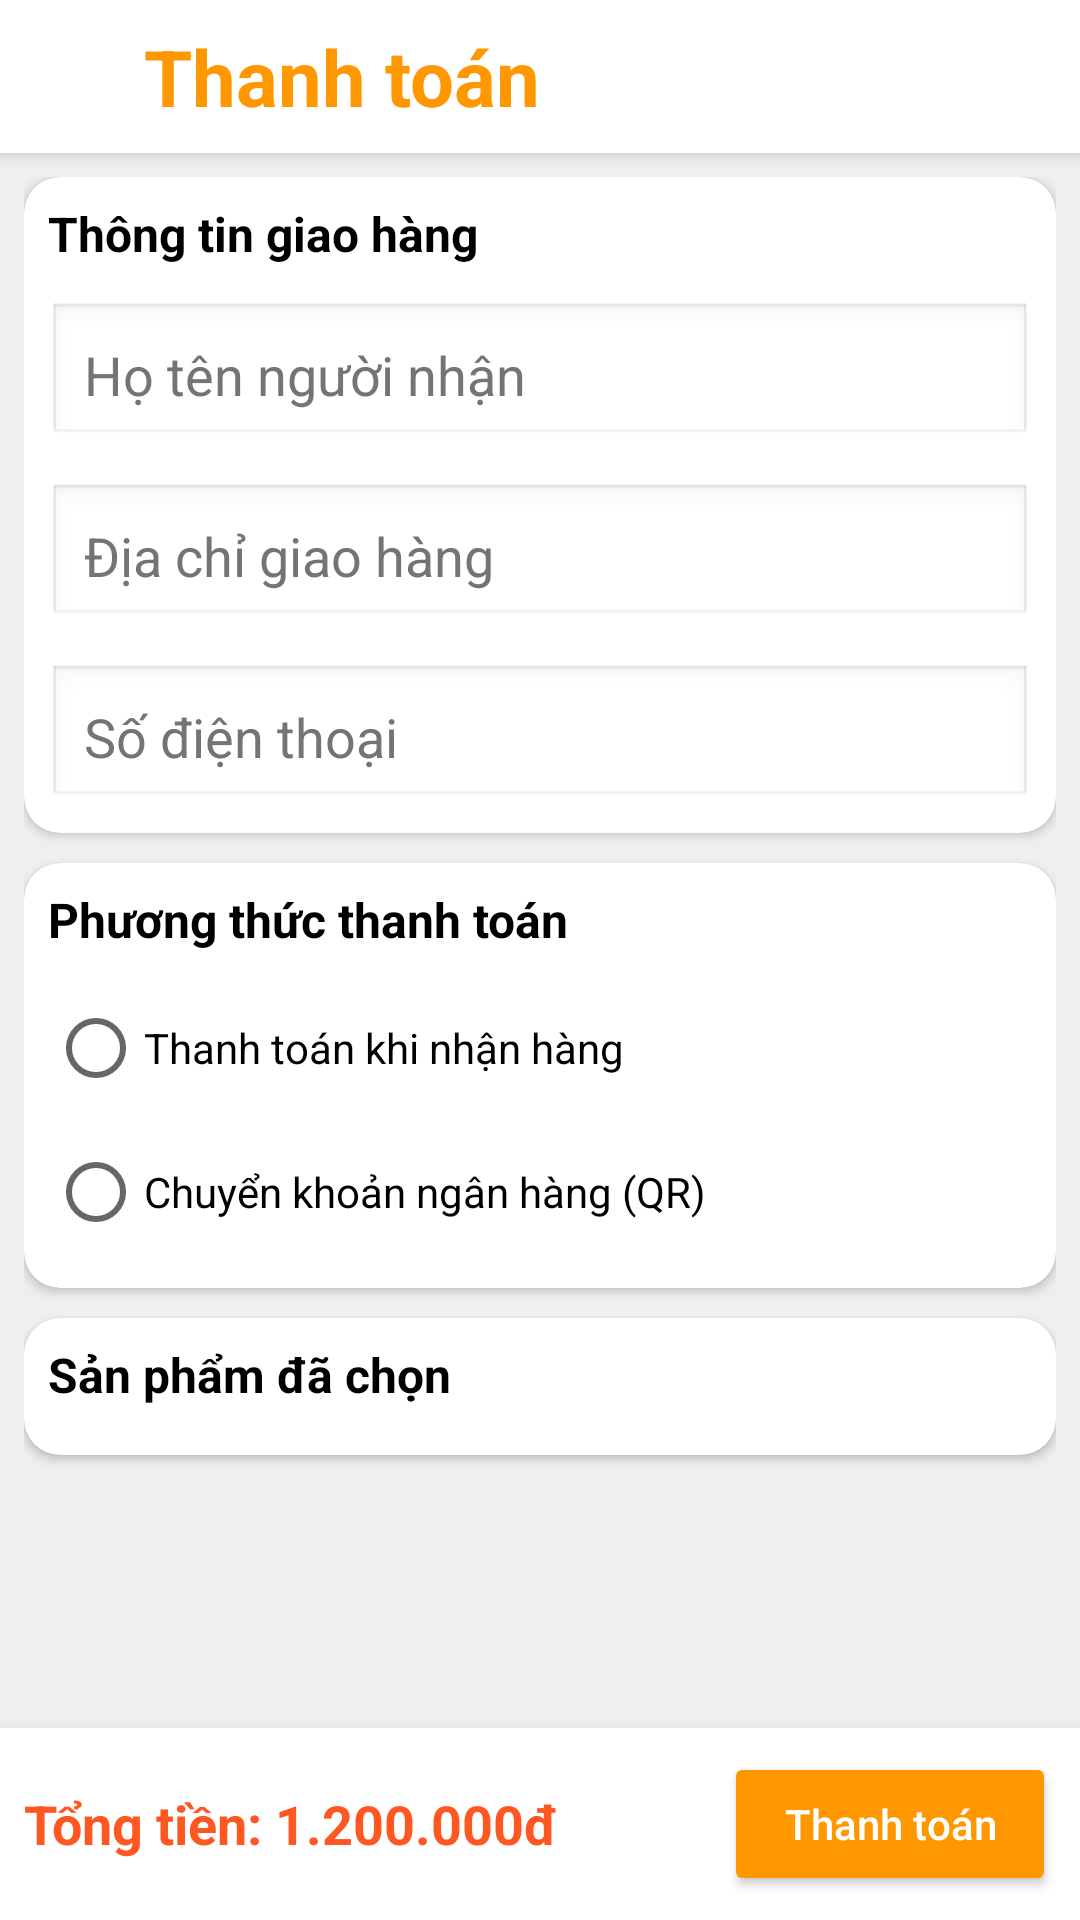

Layout XML and referenced resources for this Android screen:
<!-- AndroidManifest.xml: application theme Theme.TranMinhPhat_2123110213 -->
<!-- res/layout/activity_payment.xml -->
<?xml version="1.0" encoding="utf-8"?>
<RelativeLayout xmlns:android="http://schemas.android.com/apk/res/android"
    xmlns:app="http://schemas.android.com/apk/res-auto"
    android:id="@+id/paymentLayout"
    android:layout_width="match_parent"
    android:layout_height="match_parent"
    android:background="#EFEFEF">

    
    <LinearLayout
        android:id="@+id/titleBar"
        android:layout_width="match_parent"
        android:layout_height="wrap_content"
        android:orientation="horizontal"
        android:gravity="center_vertical"
        android:padding="8dp"
        android:background="@android:color/white"
        android:elevation="4dp">

        <ImageButton
            android:id="@+id/btnBack"
            android:layout_width="30dp"
            android:layout_height="30dp"
            android:background="@null"
            android:contentDescription="Quay lại"
            android:scaleType="centerInside"
            android:src="@drawable/icons8_back_100"
            app:tint="#FF5252" />

        <TextView
            android:id="@+id/textViewTitle"
            android:layout_width="wrap_content"
            android:layout_height="wrap_content"
            android:layout_marginStart="10dp"
            android:text="Thanh toán"
            android:textSize="26sp"
            android:textColor="#FF9800"
            android:textStyle="bold" />
    </LinearLayout>

    
    <LinearLayout
        android:id="@+id/bottomBar"
        android:layout_width="match_parent"
        android:layout_height="wrap_content"
        android:orientation="horizontal"
        android:gravity="center_vertical"
        android:background="@android:color/white"
        android:padding="8dp"
        android:layout_alignParentBottom="true"
        android:elevation="8dp">

        <TextView
            android:id="@+id/textTotal"
            android:layout_width="0dp"
            android:layout_height="wrap_content"
            android:layout_weight="1"
            android:text="Tổng tiền: 1.200.000đ"
            android:textColor="#FF5722"
            android:textSize="18sp"
            android:textStyle="bold" />

        <Button
            android:id="@+id/btnConfirmPayment"
            android:layout_width="wrap_content"
            android:layout_height="wrap_content"
            android:text="Thanh toán"
            android:textColor="@android:color/white"
            android:textAllCaps="false"
            android:backgroundTint="#FF9800"
            android:paddingStart="20dp"
            android:paddingEnd="20dp" />
    </LinearLayout>

    
    <androidx.core.widget.NestedScrollView
        android:id="@+id/scrollView"
        android:layout_width="match_parent"
        android:layout_height="match_parent"
        android:layout_below="@id/titleBar"
        android:layout_above="@id/bottomBar"
        android:fillViewport="true"
        android:padding="8dp">

        <LinearLayout
            android:layout_width="match_parent"
            android:layout_height="wrap_content"
            android:orientation="vertical"
            android:paddingBottom="16dp">

            
            <androidx.cardview.widget.CardView
                android:layout_width="match_parent"
                android:layout_height="wrap_content"
                android:layout_marginBottom="10dp"
                android:elevation="4dp"
                app:cardCornerRadius="12dp"
                app:cardBackgroundColor="@android:color/white">

                <LinearLayout
                    android:layout_width="match_parent"
                    android:layout_height="wrap_content"
                    android:orientation="vertical"
                    android:padding="8dp">

                    <TextView
                        android:layout_width="wrap_content"
                        android:layout_height="wrap_content"
                        android:text="Thông tin giao hàng"
                        android:textColor="@android:color/black"
                        android:textSize="16sp"
                        android:textStyle="bold"
                        android:layout_marginBottom="12dp" />

                    <EditText
                        android:id="@+id/editTextName"
                        android:layout_width="match_parent"
                        android:layout_height="wrap_content"
                        android:hint="Họ tên người nhận"
                        android:background="@android:drawable/edit_text"
                        android:padding="12dp"
                        android:textColorHint="#757474" />

                    <EditText
                        android:id="@+id/editTextAddress"
                        android:layout_width="match_parent"
                        android:layout_height="wrap_content"
                        android:hint="Địa chỉ giao hàng"
                        android:background="@android:drawable/edit_text"
                        android:padding="12dp"
                        android:layout_marginTop="12dp"
                        android:textColorHint="#757474" />

                    <EditText
                        android:id="@+id/editTextPhone"
                        android:layout_width="match_parent"
                        android:layout_height="wrap_content"
                        android:hint="Số điện thoại"
                        android:inputType="phone"
                        android:background="@android:drawable/edit_text"
                        android:padding="12dp"
                        android:layout_marginTop="12dp"
                        android:textColorHint="#757474" />
                </LinearLayout>
            </androidx.cardview.widget.CardView>

            
            <androidx.cardview.widget.CardView
                android:layout_width="match_parent"
                android:layout_height="wrap_content"
                android:layout_marginBottom="10dp"
                android:elevation="4dp"
                app:cardCornerRadius="12dp"
                app:cardBackgroundColor="@android:color/white">

                <LinearLayout
                    android:layout_width="match_parent"
                    android:layout_height="wrap_content"
                    android:orientation="vertical"
                    android:padding="8dp">

                    <TextView
                        android:layout_width="wrap_content"
                        android:layout_height="wrap_content"
                        android:text="Phương thức thanh toán"
                        android:textColor="@android:color/black"
                        android:textSize="16sp"
                        android:textStyle="bold"
                        android:layout_marginBottom="8dp" />

                    <RadioGroup
                        android:id="@+id/radioGroupPayment"
                        android:layout_width="wrap_content"
                        android:layout_height="wrap_content"
                        android:orientation="vertical">

                        <RadioButton
                            android:id="@+id/radioCOD"
                            android:layout_width="wrap_content"
                            android:layout_height="wrap_content"
                            android:text="Thanh toán khi nhận hàng"
                            android:textColor="@android:color/black" />

                        <RadioButton
                            android:id="@+id/radioOnline"
                            android:layout_width="wrap_content"
                            android:layout_height="wrap_content"
                            android:text="Chuyển khoản ngân hàng (QR)"
                            android:textColor="@android:color/black" />
                    </RadioGroup>

                    
                    <ImageView
                        android:id="@+id/qrImageView"
                        android:layout_width="match_parent"
                        android:layout_height="wrap_content"
                        android:layout_marginTop="12dp"
                        android:adjustViewBounds="true"
                        android:scaleType="fitCenter"
                        android:visibility="gone" />
                </LinearLayout>
            </androidx.cardview.widget.CardView>

            
            <androidx.cardview.widget.CardView
                android:layout_width="match_parent"
                android:layout_height="wrap_content"
                android:layout_marginBottom="10dp"
                android:elevation="4dp"
                app:cardCornerRadius="12dp"
                app:cardBackgroundColor="@android:color/white">

                <LinearLayout
                    android:layout_width="match_parent"
                    android:layout_height="wrap_content"
                    android:orientation="vertical"
                    android:padding="8dp">

                    <TextView
                        android:layout_width="wrap_content"
                        android:layout_height="wrap_content"
                        android:text="Sản phẩm đã chọn"
                        android:textColor="@android:color/black"
                        android:textSize="16sp"
                        android:textStyle="bold"
                        android:layout_marginBottom="8dp" />

                    <LinearLayout
                        android:id="@+id/cartItemsContainer"
                        android:layout_width="match_parent"
                        android:layout_height="wrap_content"
                        android:orientation="vertical" />
                </LinearLayout>
            </androidx.cardview.widget.CardView>
        </LinearLayout>
    </androidx.core.widget.NestedScrollView>
</RelativeLayout>
<!-- resources referenced by this layout -->
<resources>
  <style name="Theme.TranMinhPhat_2123110213" parent="Theme.MaterialComponents.DayNight.NoActionBar">
          
          <item name="colorPrimary">#FF9800</item>            
          <item name="colorPrimaryVariant">#F57C00</item>     
          <item name="colorOnPrimary">#FFFFFF</item>          
  
          
          <item name="colorSecondary">#FFB74D</item>          
          <item name="colorSecondaryVariant">#FFE0B2</item>   
          <item name="colorOnSecondary">#000000</item>        
  
          
          <item name="android:statusBarColor">#F57C00</item>  
  
          
          <item name="android:windowBackground">@android:color/white</item>
      </style>
</resources>
